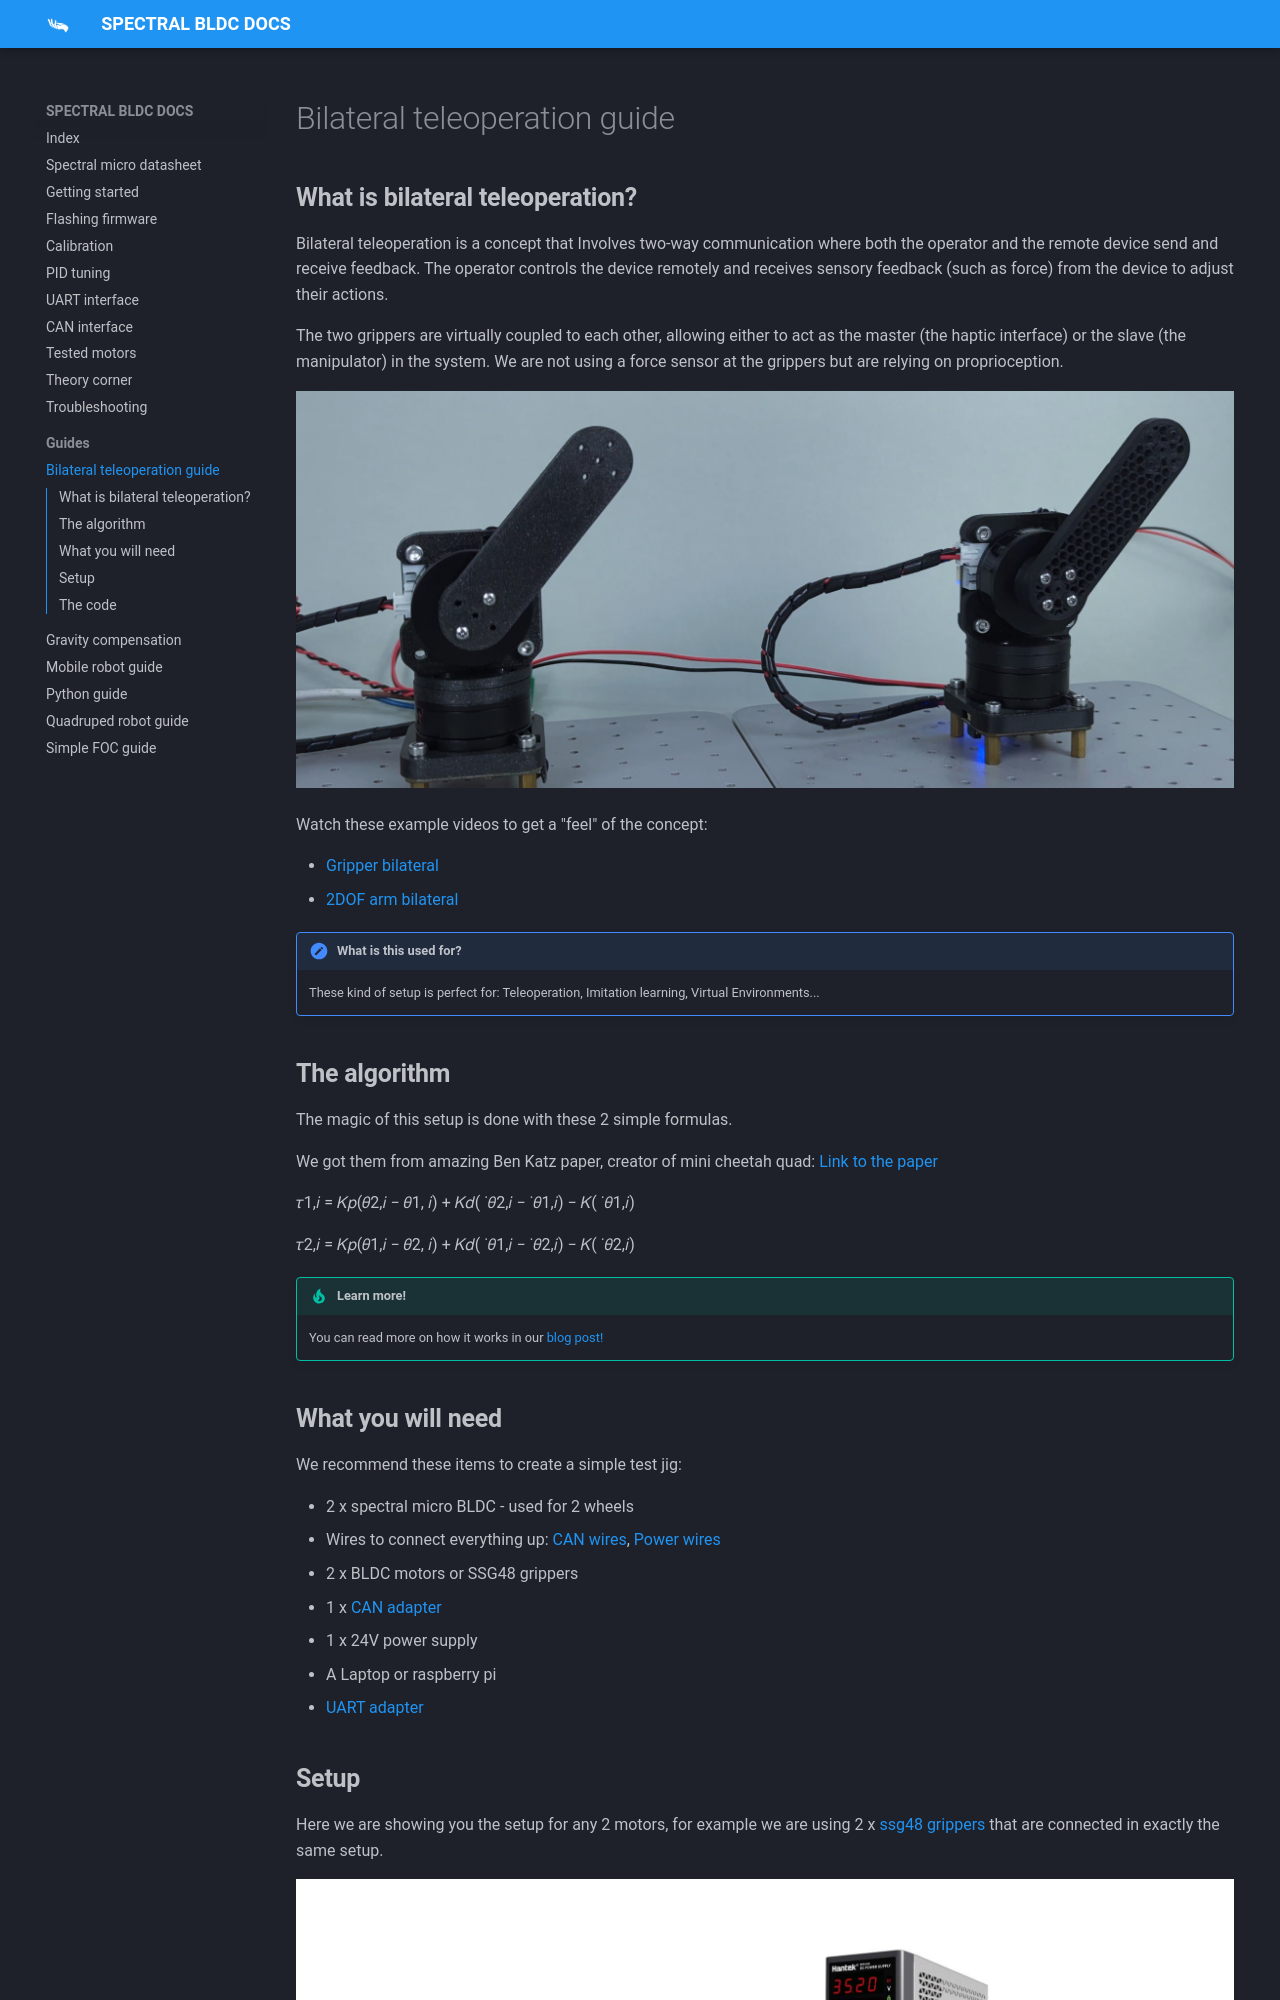

repository: Source-robotics/Spectral-BLDC-docs · page: Guides/Bilateral teleoperation guide/index.html · generator: mkdocs

# Bilateral teleoperation guide


## **What is bilateral teleoperation?**
Bilateral teleoperation is a concept that Involves two-way communication where both the operator and the remote device send and receive feedback. The operator controls the device remotely and receives sensory feedback (such as force) from the device to adjust their actions.

The two grippers are virtually coupled to each other, allowing either to act as the master (the haptic interface) or the slave (the manipulator) in the system. We are not using a force sensor at the grippers but are relying on proprioception.

![drawing](../assets/bil_tel.png)

Watch these example videos to get a "feel" of the concept:

- [Gripper bilateral](https://www.youtube.com/watch?v=8jfgFuEFNdI) 
- [2DOF arm bilateral](https://twitter.com/SourceRobotics/status/1812872129148342691)



!!! Note annotate "**What is this used for?**" 
    These kind of setup is perfect for: Teleoperation, Imitation learning, Virtual Environments...

## **The algorithm**
The magic of this setup is done with these 2 simple formulas.

 We got them from amazing Ben Katz paper, creator of mini cheetah quad: [Link to the paper](https://dspace.mit.edu/handle/1721.1/118671?show=full)

 𝜏1,𝑖 = 𝐾𝑝(𝜃2,𝑖 − 𝜃1, 𝑖) + 𝐾𝑑( ˙𝜃2,𝑖 − ˙𝜃1,𝑖) − 𝐾( ˙𝜃1,𝑖)

 𝜏2,𝑖 = 𝐾𝑝(𝜃1,𝑖 − 𝜃2, 𝑖) + 𝐾𝑑( ˙𝜃1,𝑖 − ˙𝜃2,𝑖) − 𝐾( ˙𝜃2,𝑖)

!!! Tip annotate "Learn more!" 
    You can read more on how it works in our [blog post!](https://source-robotics.com/blogs/blog/force-sensitive-grippers-for-teleoperation-and-imitation-learning)


## **What you will need**

We recommend these items to create a simple test jig:

* 2 x spectral micro BLDC - used for 2 wheels 
* Wires to connect everything up: [CAN wires](https://source-robotics.com/products/spectral-micro-can-cable), [Power wires](https://source-robotics.com/products/spectral-micro-power-cable)
* 2 x BLDC motors or SSG48 grippers
* 1 x [CAN adapter](https://source-robotics.com/products/canvas-usb-to-can-adapter)
* 1 x 24V power supply
* A Laptop or raspberry pi
* [UART adapter](https://source-robotics.com/products/usb-to-serial-adapter)
